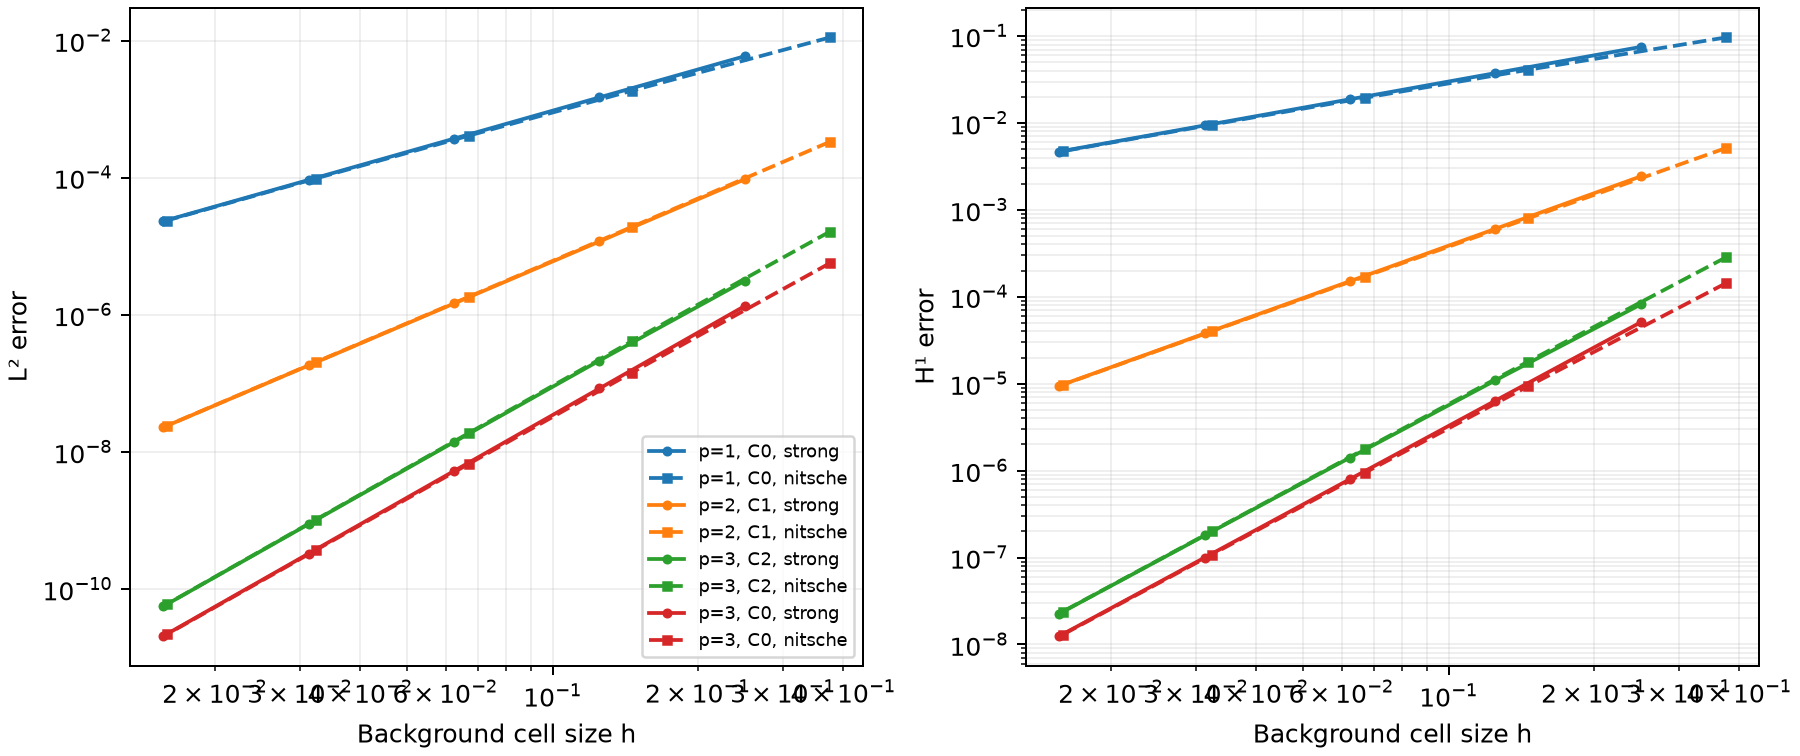

The data file committed next to this chart (first rows):
degree, continuity, method, theta, elements, ndof, h, l2, h1, l2_rate, h1_rate
1, 0, strong, 0, 4, 5, 0.25, 0.005913, 0.07507, , 
1, 0, strong, 0, 8, 9, 0.125, 0.001482, 0.03753, 1.996, 1
1, 0, strong, 0, 16, 17, 0.0625, 0.0003708, 0.01877, 1.999, 1
1, 0, strong, 0, 32, 33, 0.03125, 9.272438756644153e-05, 0.009384, 2, 1
1, 0, strong, 0, 64, 65, 0.01562, 2.318207375947665e-05, 0.004692, 2, 1
1, 0, nitsche, 0.5, 4, 5, 0.375, 0.0111, 0.09649, , 
1, 0, nitsche, 0.5, 8, 9, 0.1458, 0.001855, 0.04092, 1.894, 0.9083
1, 0, nitsche, 0.5, 16, 17, 0.06696, 0.0004087, 0.01947, 1.944, 0.954
1, 0, nitsche, 0.5, 32, 33, 0.03229, 9.70441458010318e-05, 0.009546, 1.972, 0.9775
1, 0, nitsche, 0.5, 64, 65, 0.01588, 2.3698762721298736e-05, 0.004731, 1.986, 0.9889
2, 1, strong, 0, 4, 6, 0.25, 9.471048763516957e-05, 0.002432, , 
2, 1, strong, 0, 8, 10, 0.125, 1.1724516168338062e-05, 0.0006064, 3.014, 2.004
2, 1, strong, 0, 16, 18, 0.0625, 1.4616971403171072e-06, 0.0001515, 3.004, 2.001
2, 1, strong, 0, 32, 34, 0.03125, 1.8258678815697785e-07, 3.785966378516289e-05, 3.001, 2
2, 1, strong, 0, 64, 66, 0.01562, 2.2819367807594552e-08, 9.464363841040017e-06, 3, 2
2, 1, nitsche, 0.5, 4, 6, 0.375, 0.0003333, 0.005147, , 
2, 1, nitsche, 0.5, 8, 10, 0.1458, 1.9118584731503393e-05, 0.0007977, 3.026, 1.974
2, 1, nitsche, 0.5, 16, 18, 0.06696, 1.8211259266680797e-06, 0.0001708, 3.021, 1.98
2, 1, nitsche, 0.5, 32, 34, 0.03229, 2.0274095463320387e-07, 4.006076241178233e-05, 3.01, 1.988
2, 1, nitsche, 0.5, 64, 66, 0.01588, 2.4016781725895264e-08, 9.72765543006057e-06, 3.005, 1.994
3, 2, strong, 0, 4, 7, 0.25, 3.133378183255291e-06, 8.185322434747273e-05, , 
3, 2, strong, 0, 8, 11, 0.125, 2.148952010593603e-07, 1.0950991321345816e-05, 3.866, 2.902
3, 2, strong, 0, 16, 19, 0.0625, 1.3941863201494255e-08, 1.414128051628073e-06, 3.946, 2.953
3, 2, strong, 0, 32, 35, 0.03125, 8.868277481070228e-10, 1.7964098115143882e-07, 3.975, 2.977
3, 2, strong, 0, 64, 67, 0.01562, 5.590250922622405e-11, 2.2636166116007308e-08, 3.988, 2.988
3, 2, nitsche, 0.5, 4, 7, 0.375, 1.6330476693372907e-05, 0.0002844, , 
3, 2, nitsche, 0.5, 8, 11, 0.1458, 4.116844053067955e-07, 1.7911663406517948e-05, 3.897, 2.928
3, 2, nitsche, 0.5, 16, 19, 0.06696, 1.8744414476430895e-08, 1.768435252133139e-06, 3.969, 2.975
3, 2, nitsche, 0.5, 32, 35, 0.03229, 1.0218976946660576e-09, 1.999233677820844e-07, 3.989, 2.989
3, 2, nitsche, 0.5, 64, 67, 0.01588, 5.992146502459509e-11, 2.3853075345300954e-08, 3.995, 2.995
3, 0, strong, 0, 4, 13, 0.25, 1.343210772747798e-06, 5.099445722223153e-05, , 
3, 0, strong, 0, 8, 25, 0.125, 8.422253091477197e-08, 6.392767918614078e-06, 3.995, 2.996
3, 0, strong, 0, 16, 49, 0.0625, 5.268174448871195e-09, 7.996754080139195e-07, 3.999, 2.999
3, 0, strong, 0, 32, 97, 0.03125, 3.293275959121174e-10, 9.99775532555309e-08, 4, 3
3, 0, strong, 0, 64, 193, 0.01562, 2.0584253395465946e-11, 1.2497760985838453e-08, 4, 3
3, 0, nitsche, 0.5, 4, 13, 0.375, 5.657922127632567e-06, 0.0001433, , 
3, 0, nitsche, 0.5, 8, 25, 0.1458, 1.4324174626639894e-07, 9.32422889304931e-06, 3.892, 2.893
3, 0, nitsche, 0.5, 16, 49, 0.06696, 6.658692886569285e-09, 9.437138552842475e-07, 3.943, 2.943
3, 0, nitsche, 0.5, 32, 97, 0.03229, 3.678101537680665e-10, 1.0808164703129141e-07, 3.971, 2.971
3, 0, nitsche, 0.5, 64, 193, 0.01588, 2.1720555516615607e-11, 1.297982572777623e-08, 3.985, 2.985
